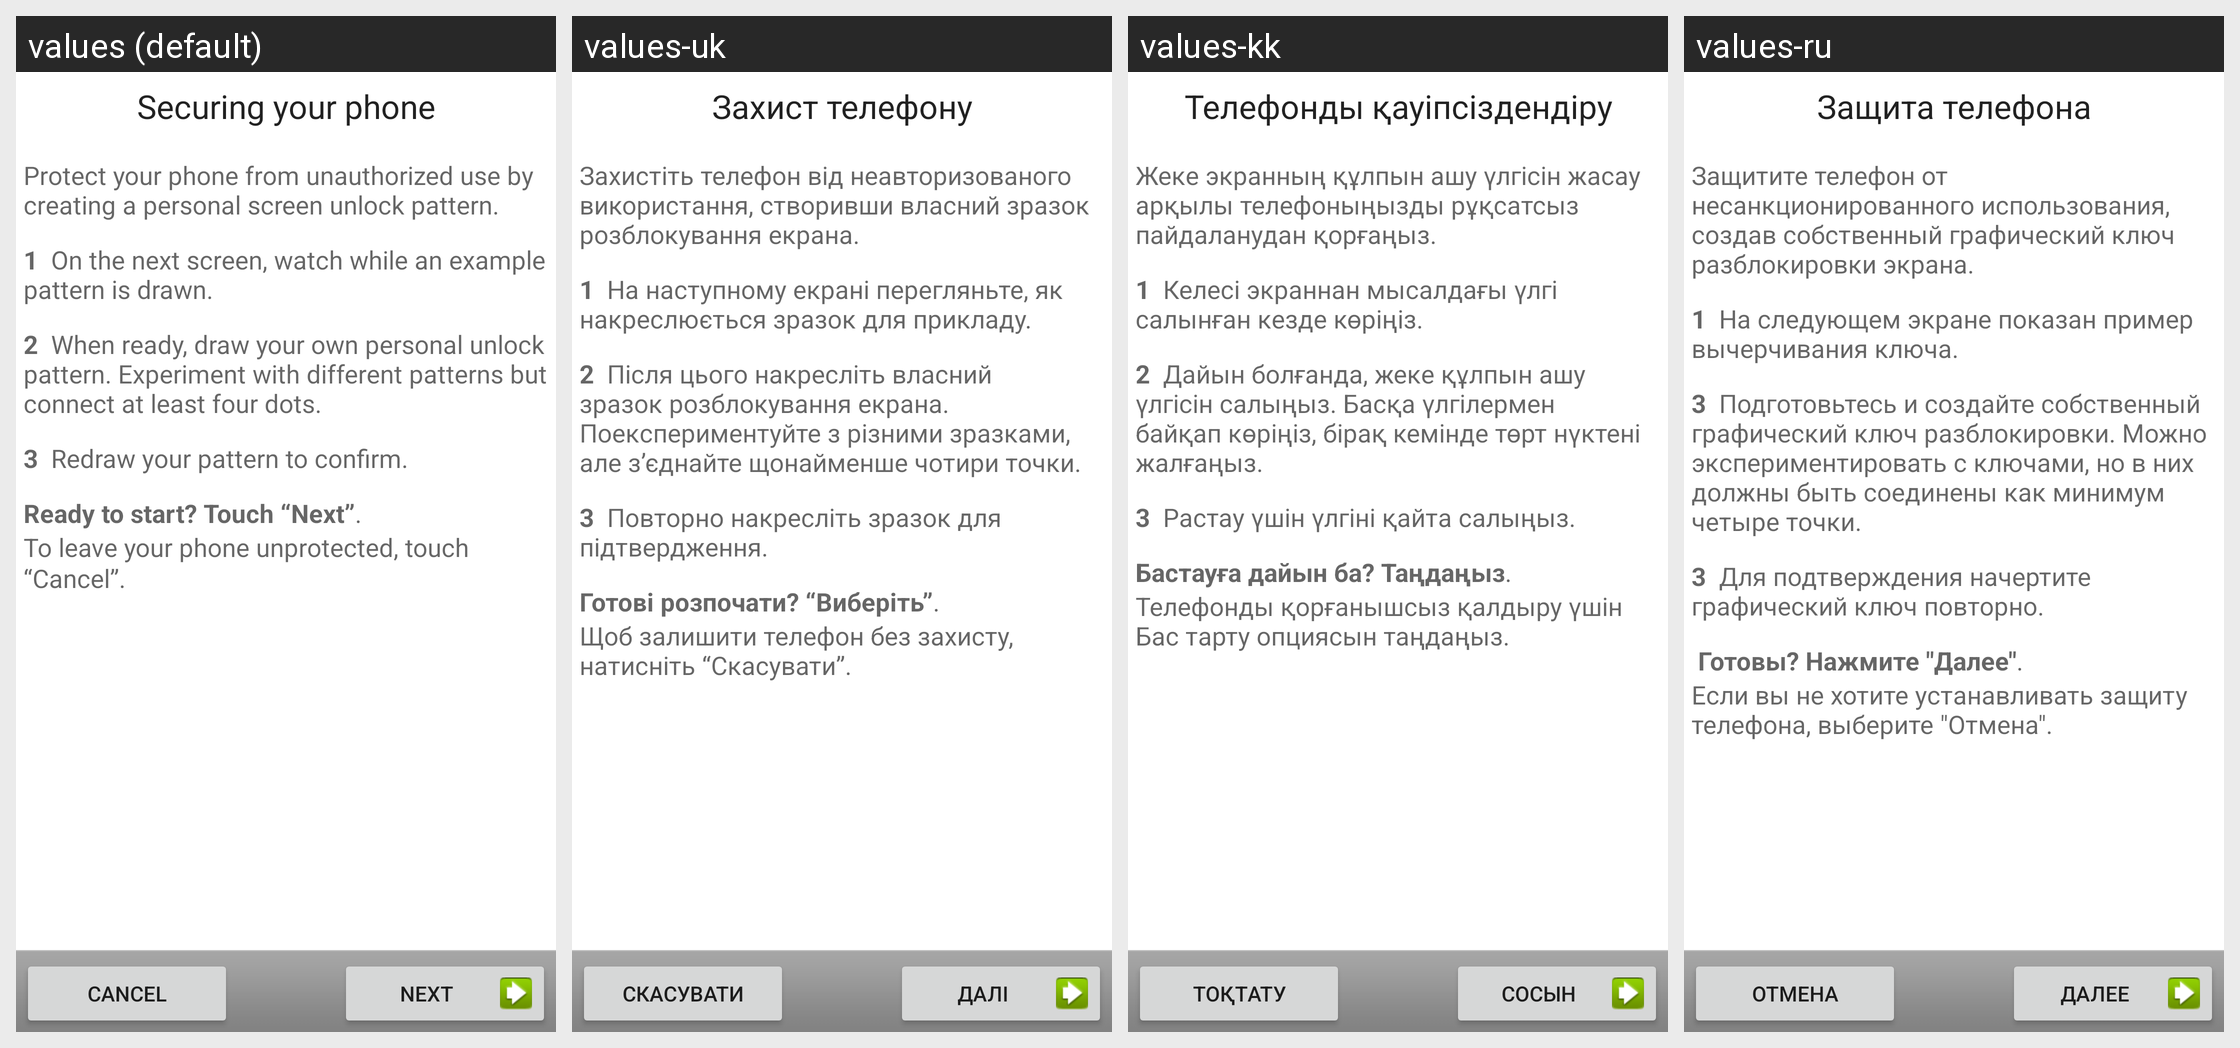

This grid shows one Android layout under several languages. Give, for every string resource on the screen, its name, the default text and each shown locale's text.
Android screen res/layout/choose_lock_pattern_tutorial.xml rendered under 4 locales, left to right: values (default), values-uk, values-kk, values-ru. Device: Nexus 5 (rendered at 1080×1920; each locale shown at half size, 540×960, under a caption strip naming it); theme Theme.MaterialComponents.DayNight.NoActionBar.
Other locales in the repository, not shown: values-bg, values-cs, values-da, values-de, values-el, values-es, values-es-rUS, values-et, values-fi, values-fr, values-ga, values-hr, values-hu, values-is, values-it, values-ko, values-lt, values-lv, values-nl, values-no, values-pl, values-pt, values-ro, values-sk, values-sl, values-sr, values-sv, values-tr, values-zh-rCN.
Strings drawn on this screen, with the default value and each locale's value (text and hints the layout hard-codes, and strings that could not be matched under every locale, appear in the picture but are not listed):

lock_title
  values: Securing your phone
  values-uk: Захист телефону
  values-kk: Телефонды қауіпсіздендіру
  values-ru: Защита телефона

lock_intro_message
  values: Protect your phone from unauthorized use by creating a personal screen unlock pattern. 
      
      1  On the next screen, watch while an example pattern is drawn. 
      
      2  When ready, draw your own personal unlock pattern. Experiment with different patterns but connect at least four dots. 
      
      3  Redraw your pattern to confirm. 
      
      Ready to start? Touch “Next”. 
      
      To leave your phone unprotected, touch “Cancel”. 
  values-uk: Захистіть телефон від неавторизованого використання, створивши власний зразок розблокування екрана. 
      
      1  На наступному екрані перегляньте, як накреслюється зразок для прикладу. 
      
      2  Після цього накресліть власний зразок розблокування екрана. Поекспериментуйте з різними зразками, але з’єднайте щонайменше чотири точки. 
      
      3  Повторно накресліть зразок для підтвердження. 
      
      Готові розпочати? …[clipped]
  values-kk: Жеке экранның құлпын ашу үлгісін жасау арқылы телефоныңызды рұқсатсыз пайдаланудан қорғаңыз. 
      
      1  Келесі экраннан мысалдағы үлгі салынған кезде көріңіз. 
      
      2  Дайын болғанда, жеке құлпын ашу үлгісін салыңыз. Басқа үлгілермен байқап көріңіз, бірақ кемінде төрт нүктені жалғаңыз. 
      
      3  Растау үшін үлгіні қайта салыңыз. 
      
      Бастауға дайын ба? Таңдаңыз. 
      
      Телефонды қорғанышсыз қалдыру үшін Бас тарту …[clipped]
  values-ru: Защитите телефон от несанкционированного использования, создав собственный графический ключ разблокировки экрана. 
      
      1  На следующем экране показан пример вычерчивания ключа. 
      
      3  Подготовьтесь и создайте собственный графический ключ разблокировки. Можно экспериментировать с ключами, но в них должны быть соединены как минимум четыре точки. 
      
      3  Для подтверждения начертите графический ключ …[clipped]

skip_button_label
  values: Cancel
  values-uk: Скасувати
  values-kk: Тоқтату
  values-ru: Отмена

next_button_label
  values: Next
  values-uk: Далі
  values-kk: Сосын
  values-ru: Далее
